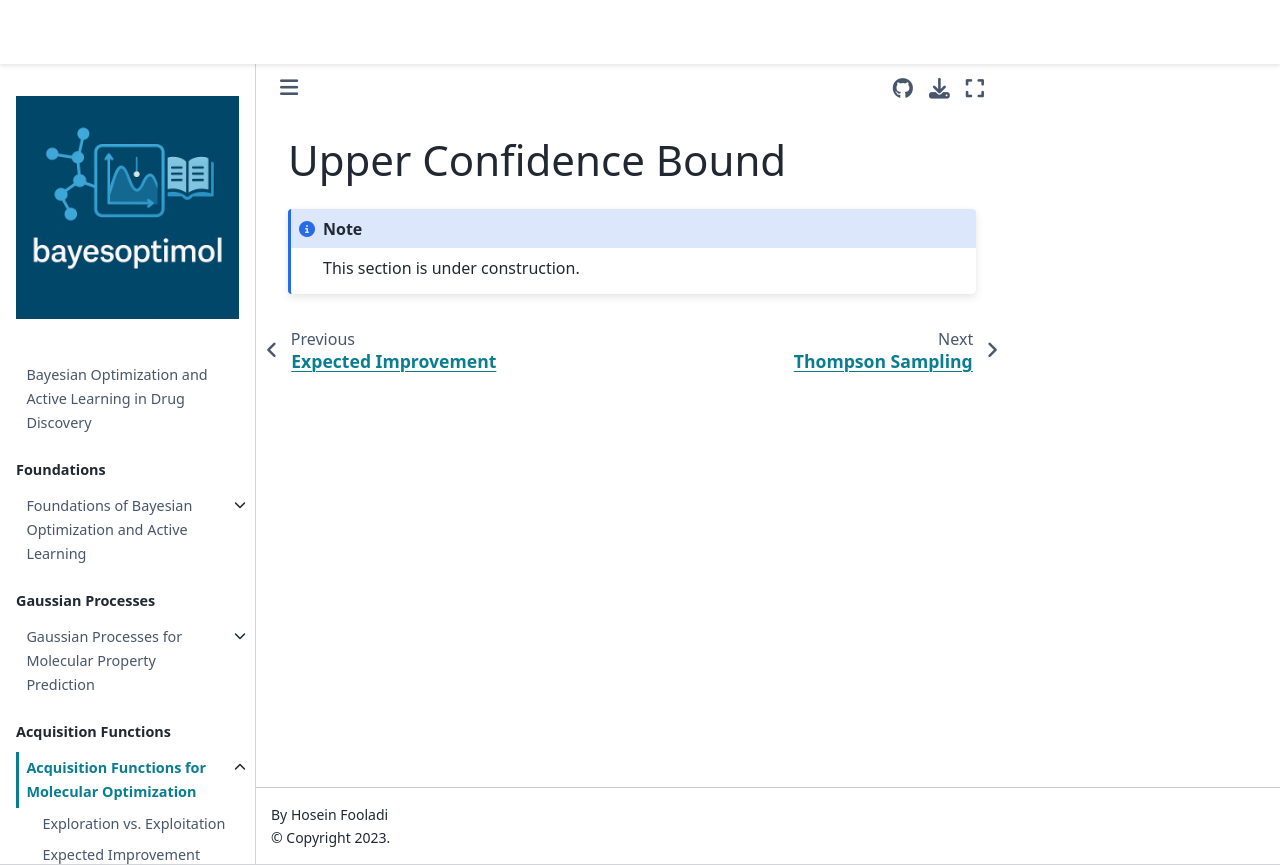

repository: HFooladi/bayesoptimol · page: chapters/acquisition_functions/upper_confidence_bound.html · generator: jekyll

# Upper Confidence Bound

```{note}
This section is under construction.
```
